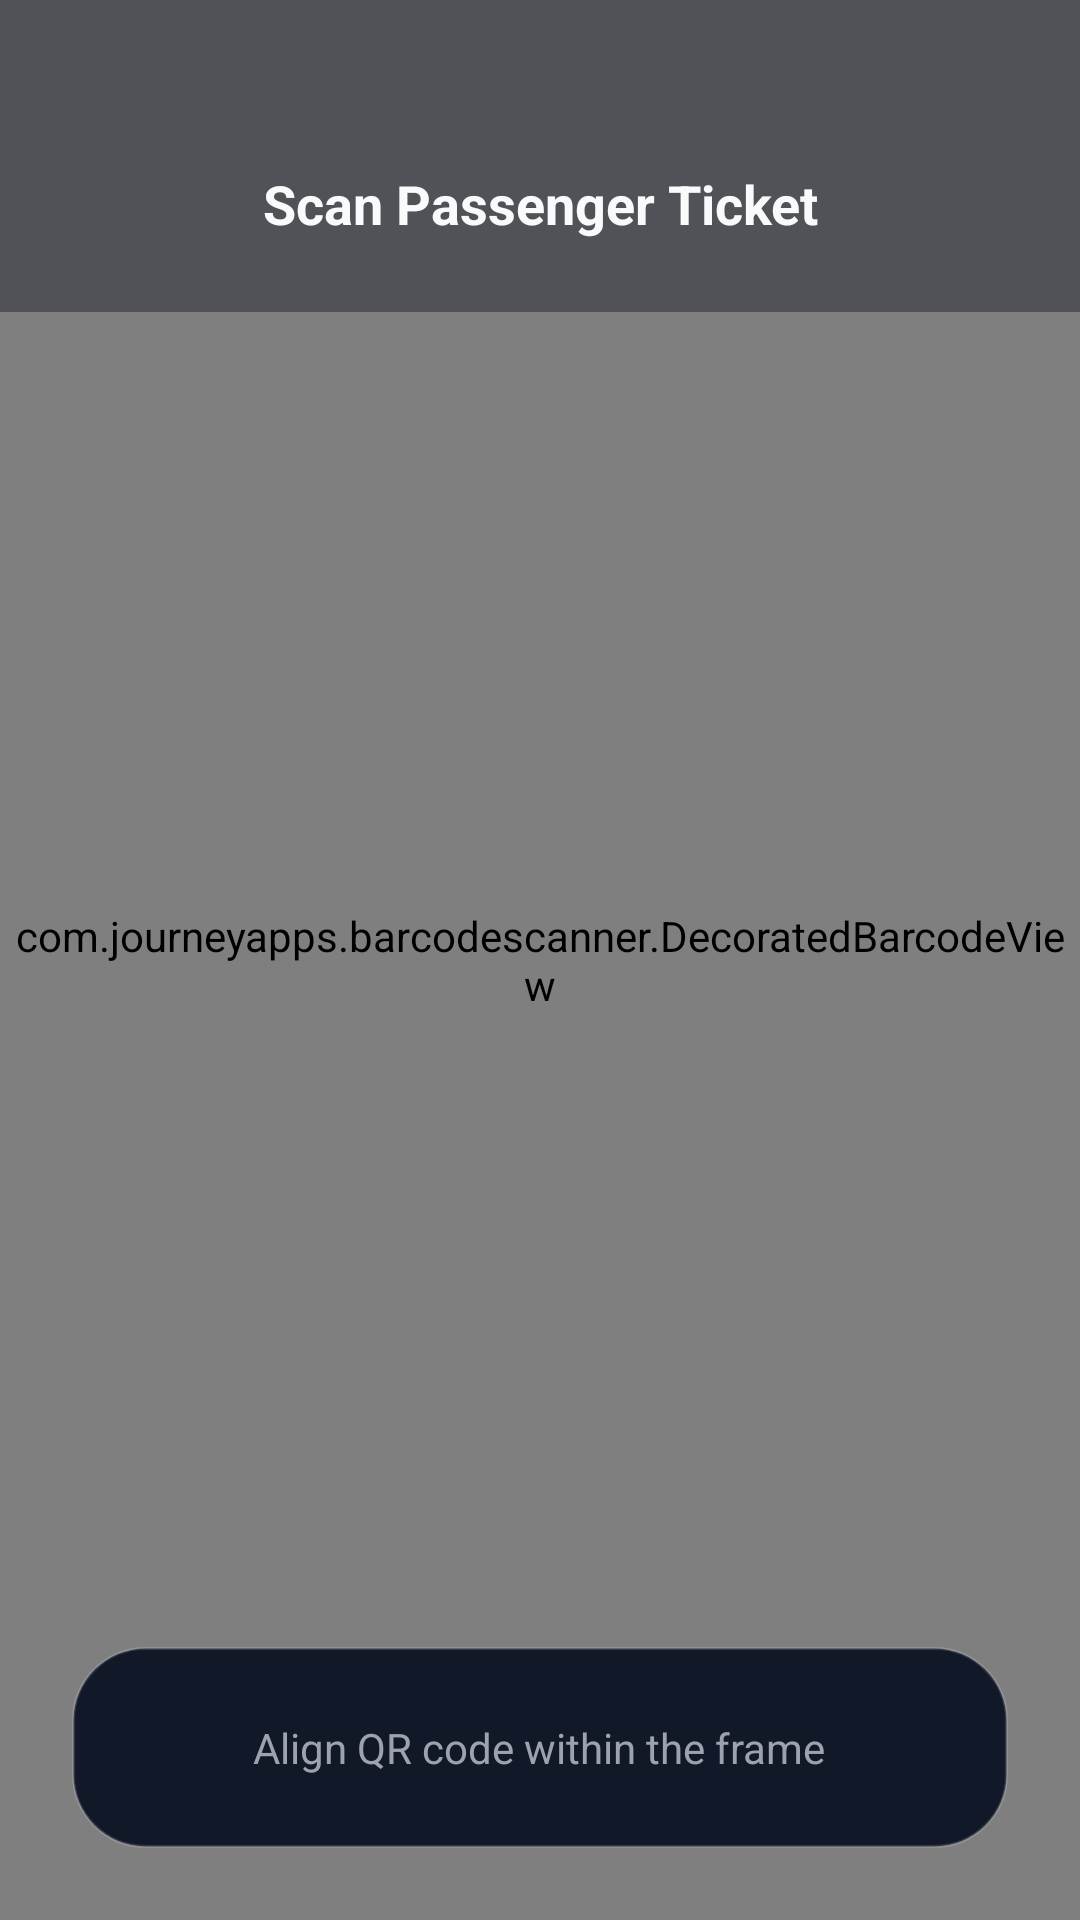

Write the Android layout XML for this screen, with the resource values it uses.
<!-- AndroidManifest.xml: application theme Theme.POSSantransBusTicketingSystemApp -->
<!-- res/layout/activity_qr_scanner.xml -->
<?xml version="1.0" encoding="utf-8"?>
<androidx.constraintlayout.widget.ConstraintLayout
    xmlns:android="http://schemas.android.com/apk/res/android"
    xmlns:app="http://schemas.android.com/apk/res-auto"
    xmlns:tools="http://schemas.android.com/tools"
    android:layout_width="match_parent"
    android:layout_height="match_parent"
    android:background="@color/buscorp_background">

    
    <com.journeyapps.barcodescanner.DecoratedBarcodeView
        android:id="@+id/barcodeScanner"
        android:layout_width="match_parent"
        android:layout_height="match_parent"
        app:zxing_use_texture_view="true"
        app:zxing_scanner_layout="@layout/custom_barcode_scanner"/>

    
    <LinearLayout
        android:id="@+id/topBar"
        android:layout_width="match_parent"
        android:layout_height="wrap_content"
        android:orientation="horizontal"
        android:gravity="center_vertical"
        android:paddingTop="48dp"
        android:paddingBottom="16dp"
        android:paddingHorizontal="24dp"
        android:background="#660A111F"
        app:layout_constraintTop_toTopOf="parent">
        
        <ImageView
            android:id="@+id/btnBack"
            android:layout_width="40dp"
            android:layout_height="40dp"
            android:padding="8dp"
            android:src="@drawable/btn_back_selector"
            android:background="?attr/selectableItemBackgroundBorderless"
            app:tint="@color/text_primary"/>
            
        <TextView
            android:layout_width="0dp"
            android:layout_height="wrap_content"
            android:layout_weight="1"
            android:text="Scan Passenger Ticket"
            android:textColor="@color/text_primary"
            android:textSize="18sp"
            android:textStyle="bold"
            android:gravity="center"/>
            
        <View
            android:layout_width="40dp"
            android:layout_height="40dp"/>
    </LinearLayout>

    
    <LinearLayout
        android:id="@+id/statusPanel"
        android:layout_width="match_parent"
        android:layout_height="wrap_content"
        android:orientation="vertical"
        android:gravity="center"
        android:padding="24dp"
        android:layout_margin="24dp"
        android:background="@drawable/glass_panel_login"
        android:elevation="12dp"
        app:layout_constraintBottom_toBottomOf="parent">
        
        <TextView
            android:id="@+id/tvScanStatus"
            android:layout_width="wrap_content"
            android:layout_height="wrap_content"
            android:text="Align QR code within the frame"
            android:textColor="@color/text_secondary"
            android:textSize="14sp"
            android:textAlignment="center"/>
    </LinearLayout>

    
    <com.airbnb.lottie.LottieAnimationView
        android:id="@+id/lottieFeedback"
        android:layout_width="200dp"
        android:layout_height="200dp"
        android:visibility="gone"
        app:layout_constraintTop_toTopOf="parent"
        app:layout_constraintBottom_toBottomOf="parent"
        app:layout_constraintStart_toStartOf="parent"
        app:layout_constraintEnd_toEndOf="parent"
        android:elevation="20dp"/>

</androidx.constraintlayout.widget.ConstraintLayout>
<!-- res/layout/custom_barcode_scanner.xml (included above) -->
<?xml version="1.0" encoding="utf-8"?>
<merge xmlns:android="http://schemas.android.com/apk/res/android"
       xmlns:app="http://schemas.android.com/apk/res-auto">

    <com.journeyapps.barcodescanner.BarcodeView
        android:id="@+id/zxing_barcode_surface"
        android:layout_width="match_parent"
        android:layout_height="match_parent" />

    <com.journeyapps.barcodescanner.ViewfinderView
        android:id="@+id/zxing_viewfinder_view"
        android:layout_width="match_parent"
        android:layout_height="match_parent"
        app:zxing_possible_result_points="@color/buscorp_cyan"
        app:zxing_result_view="@color/buscorp_cyan_20"
        app:zxing_viewfinder_laser="@color/buscorp_cyan"
        app:zxing_viewfinder_mask="#990A111F"/>
        
    
    <FrameLayout
        android:id="@+id/scanFrame"
        android:layout_width="250dp"
        android:layout_height="250dp"
        android:layout_gravity="center">
        
        
        <View
            android:layout_width="match_parent"
            android:layout_height="match_parent"
            android:background="@drawable/bg_passenger_type_active"
            android:alpha="0.5"/>

        
        <View
            android:id="@+id/neonBeam"
            android:layout_width="match_parent"
            android:layout_height="4dp"
            android:background="@drawable/splash_neon_underline"
            android:translationY="0dp"/>
            
    </FrameLayout>

    <TextView
        android:id="@+id/zxing_status_view"
        android:layout_width="wrap_content"
        android:layout_height="wrap_content"
        android:layout_gravity="bottom|center_horizontal"
        android:layout_marginBottom="100dp"
        android:text=""
        android:textColor="@color/text_primary"
        android:visibility="gone"/>

</merge>
<!-- resources referenced by this layout -->
<resources>
  <color name="buscorp_background">#0A111F</color>
  <color name="buscorp_cyan">#06B6D4</color>
  <color name="buscorp_cyan_20">#3306B6D4</color>
  <color name="text_primary">#F9FAFB</color>
  <color name="text_secondary">#9CA3AF</color>
  <!-- drawable bg_passenger_type_active (drawable) -->
  <?xml version="1.0" encoding="utf-8"?>
  <shape xmlns:android="http://schemas.android.com/apk/res/android"
      android:shape="rectangle">
      <corners android:radius="12dp"/>
      <solid android:color="@color/buscorp_cyan_20"/>
      <stroke android:width="2dp" android:color="@color/buscorp_cyan"/>
  </shape>
  <!-- drawable glass_panel_login (drawable) -->
  <?xml version="1.0" encoding="utf-8"?>
  <shape xmlns:android="http://schemas.android.com/apk/res/android"
      android:shape="rectangle">
      <corners android:radius="24dp"/>
      <solid android:color="@color/buscorp_surface"/>
      <stroke android:width="1dp" android:color="@color/buscorp_glass_strong"/>
  </shape>
  <!-- drawable splash_neon_underline (drawable) -->
  <?xml version="1.0" encoding="utf-8"?>
  <shape xmlns:android="http://schemas.android.com/apk/res/android">
      <gradient
          android:type="linear"
          android:angle="0"
          android:startColor="#00000000"
          android:centerColor="#06B6D4"
          android:endColor="#00000000" />
  </shape>
  <style name="Theme.POSSantransBusTicketingSystemApp" parent="Theme.BusCorp.DayNight.NoActionBar" />
  <color name="buscorp_surface">#111827</color>
  <color name="buscorp_glass_strong">#24FFFFFF</color>
  <color name="buscorp_primary">#2563EB</color>
  <color name="white">#FFFFFFFF</color>
  <color name="buscorp_primary_dark">#1D4ED8</color>
  <color name="buscorp_gold">#F59E0B</color>
  <color name="text_inverse">#0A111F</color>
  <color name="buscorp_gold_20">#33F59E0B</color>
  <color name="buscorp_danger">#EF4444</color>
  <color name="buscorp_surface2">#1A2235</color>
  <color name="buscorp_divider">#1F2937</color>
  <color name="nav_surface">#0D1520</color>
  <style name="Widget.BusCorp.TextInputLayout" parent="Widget.Material3.TextInputLayout.OutlinedBox">
          <item name="boxBackgroundColor">@color/buscorp_glass</item>
          <item name="boxStrokeColor">@color/buscorp_divider</item>
          <item name="boxStrokeWidth">1dp</item>
          <item name="boxStrokeWidthFocused">2dp</item>
          <item name="boxCornerRadiusTopStart">12dp</item>
          <item name="boxCornerRadiusTopEnd">12dp</item>
          <item name="boxCornerRadiusBottomStart">12dp</item>
          <item name="boxCornerRadiusBottomEnd">12dp</item>
          <item name="hintTextColor">@color/text_secondary</item>
          <item name="android:textColorHint">@color/text_muted</item>
          <item name="startIconTint">@color/text_secondary</item>
          <item name="endIconTint">@color/text_secondary</item>
      </style>
  <style name="Widget.BusCorp.Button.Primary" parent="Widget.Material3.Button">
          <item name="backgroundTint">@color/buscorp_primary</item>
          <item name="android:textColor">@color/white</item>
          <item name="android:textSize">15sp</item>
          <item name="android:letterSpacing">0.04</item>
          <item name="cornerRadius">14dp</item>
          <item name="android:paddingTop">14dp</item>
          <item name="android:paddingBottom">14dp</item>
          <item name="rippleColor">@color/buscorp_primary_20</item>
          <item name="android:stateListAnimator">@null</item>
      </style>
  <style name="Widget.BusCorp.BottomNav" parent="Widget.Material3.BottomNavigationView">
          <item name="android:background">@color/nav_surface</item>
          <item name="itemIconTint">@color/nav_icon_tint</item>
          <item name="itemTextColor">@color/nav_icon_tint</item>
      </style>
  <color name="buscorp_glass">#0FFFFFFF</color>
  <color name="text_muted">#4B5563</color>
  <color name="buscorp_primary_20">#332563EB</color>
</resources>
